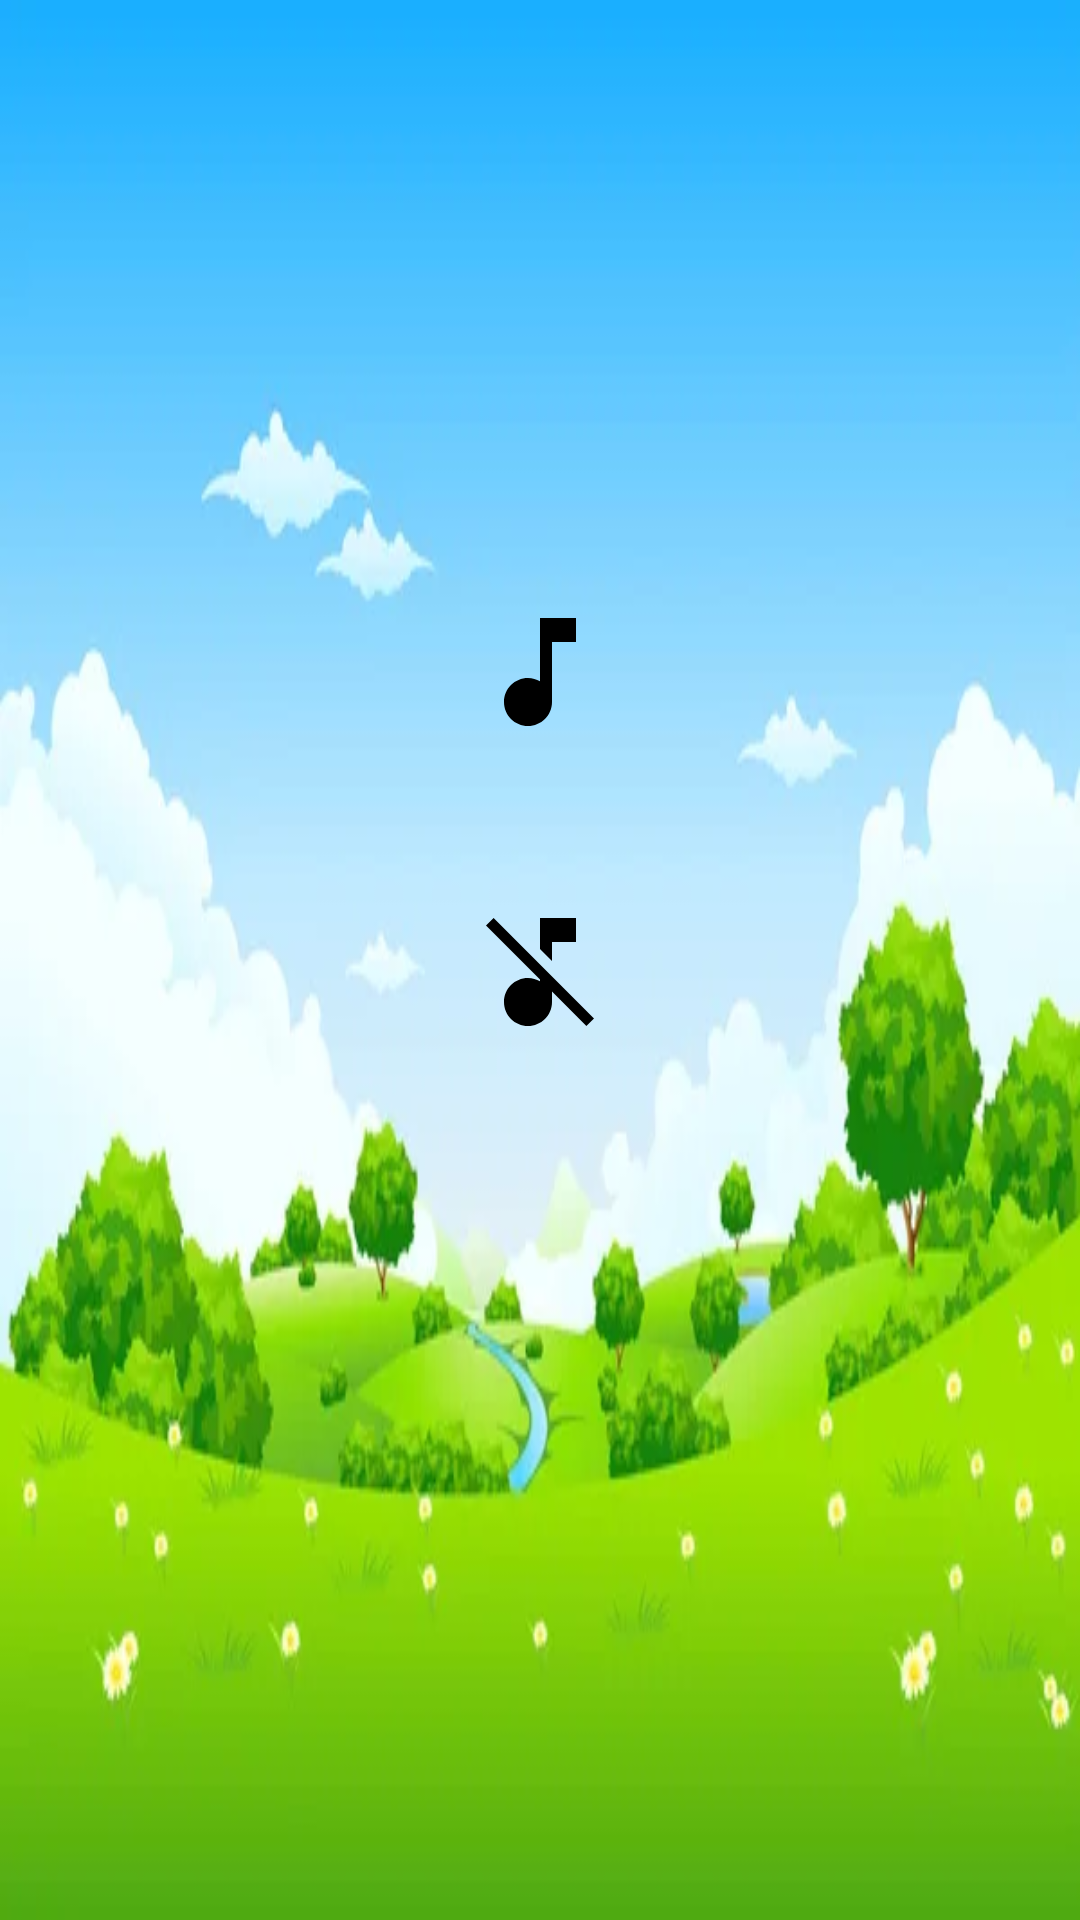

Layout XML and referenced resources for this Android screen:
<!-- AndroidManifest.xml: application theme Theme.Lesson3 -->
<!-- res/layout/activity_settings.xml -->
<?xml version="1.0" encoding="utf-8"?>
<FrameLayout xmlns:android="http://schemas.android.com/apk/res/android"
    xmlns:tools="http://schemas.android.com/tools"
    android:id="@+id/main"
    android:layout_width="match_parent"
    android:layout_height="match_parent"
    android:background="@drawable/db_home_bg"
    tools:context=".SettingsActivity">

    <ImageView
        android:layout_width="wrap_content"
        android:layout_height="wrap_content"
        android:layout_gravity="center|top"
        android:layout_marginTop="200dp"
        android:background="@drawable/db_music_play" />

    <ImageView
        android:layout_width="wrap_content"
        android:layout_height="wrap_content"
        android:layout_gravity="center|top"
        android:layout_marginTop="300dp"
        android:background="@drawable/db_music_off" />

</FrameLayout>
<!-- resources referenced by this layout -->
<resources>
  <!-- drawable db_home_bg: jpg bitmap (drawable, 16728 bytes) -->
  <!-- drawable db_music_off (drawable) -->
  <vector xmlns:android="http://schemas.android.com/apk/res/android"
      android:width="48dp"
      android:height="48dp"
      android:tint="#000000"
      android:viewportWidth="24"
      android:viewportHeight="24">
  
      <path
          android:fillColor="@android:color/white"
          android:pathData="M4.27,3L3,4.27l9,9v0.28c-0.59,-0.34 -1.27,-0.55 -2,-0.55 -2.21,0 -4,1.79 -4,4s1.79,4 4,4 4,-1.79 4,-4v-1.73L19.73,21 21,19.73 4.27,3zM14,7h4V3h-6v5.18l2,2z" />
  
  </vector>
  <!-- drawable db_music_play (drawable) -->
  <vector xmlns:android="http://schemas.android.com/apk/res/android"
      android:width="48dp"
      android:height="48dp"
      android:tint="#000000"
      android:viewportWidth="24"
      android:viewportHeight="24">
  
      <path
          android:fillColor="@android:color/white"
          android:pathData="M12,3v10.55c-0.59,-0.34 -1.27,-0.55 -2,-0.55 -2.21,0 -4,1.79 -4,4s1.79,4 4,4 4,-1.79 4,-4V7h4V3h-6z" />
  
  </vector>
  <style name="Theme.Lesson3" parent="Base.Theme.Lesson3">
          <item name="android:statusBarColor">@color/white</item>
          <item name="android:windowLightStatusBar">true</item>
      </style>
  <style name="Base.Theme.Lesson3" parent="Theme.AppCompat.Light.NoActionBar">
          
          
      </style>
  <color name="white">#FFFFFFFF</color>
</resources>
